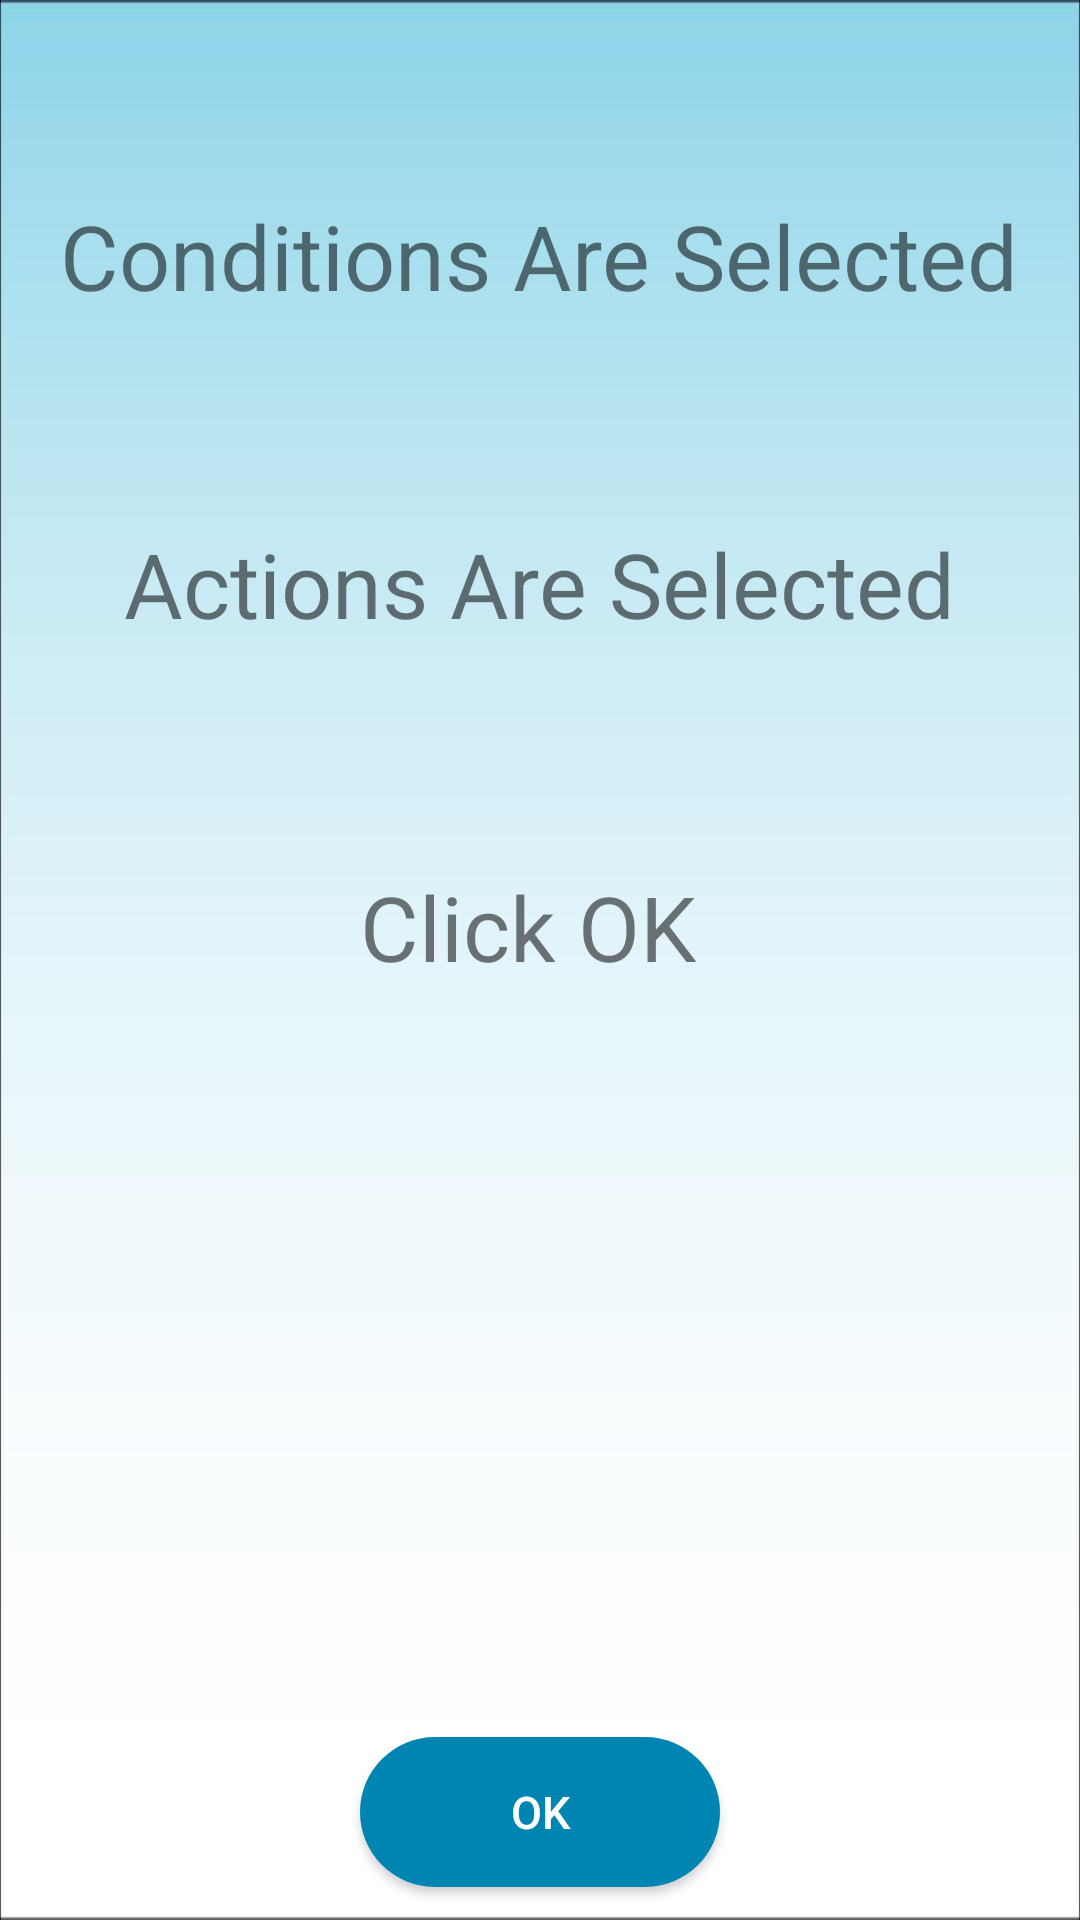

This screen was rendered from an Android layout file. Write that file and the resources it references.
<!-- AndroidManifest.xml: application theme AppTheme -->
<!-- res/layout/activity_final_page.xml -->
<?xml version="1.0" encoding="utf-8"?>
<RelativeLayout xmlns:android="http://schemas.android.com/apk/res/android"
    xmlns:tools="http://schemas.android.com/tools"
    android:id="@+id/activity_final_page"
    android:layout_width="match_parent"
    android:layout_height="match_parent"
    android:paddingBottom="@dimen/activity_vertical_margin"
    android:paddingLeft="@dimen/activity_horizontal_margin"
    android:paddingRight="@dimen/activity_horizontal_margin"
    android:paddingTop="@dimen/activity_vertical_margin"
    android:background="@drawable/lightblue"

    tools:context="com.example.naqi.mobiledatabase.FinalPage">

    <Button
        android:id="@+id/ok"
        android:layout_width="120dp"
        android:layout_height="50dp"
        android:layout_alignParentBottom="true"
        android:layout_centerHorizontal="true"
        android:layout_marginBottom="11dp"
        android:background="@drawable/shape"
        android:onClick="createpreset"
        android:padding="8dp"
        android:text="OK"
        android:textColor="@android:color/background_light"
        android:textSize="15sp" />

    <TextView
        android:text="Actions Are Selected"
        android:textSize="30sp"
        android:layout_width="wrap_content"
        android:layout_height="wrap_content"
        android:layout_marginTop="69dp"
        android:id="@+id/textView8"
        android:layout_below="@+id/textView7"
        android:layout_centerHorizontal="true" />

    <TextView
        android:text="Conditions Are Selected"
        android:textSize="30sp"
        android:layout_width="wrap_content"
        android:layout_height="wrap_content"
        android:layout_marginTop="65dp"
        android:id="@+id/textView7"
        android:layout_alignParentTop="true"
        android:layout_centerHorizontal="true" />

    <TextView
        android:text="Click OK "
        android:textSize="30sp"
        android:layout_width="wrap_content"
        android:layout_height="wrap_content"
        android:id="@+id/textView9"
        android:layout_below="@+id/textView8"
        android:layout_alignStart="@+id/ok"
        android:layout_marginTop="74dp" />


</RelativeLayout>
<!-- resources referenced by this layout -->
<resources>
  <!-- drawable lightblue: jpg bitmap (drawable, 18322 bytes) -->
  <!-- drawable shape (drawable) -->
  <?xml version="1.0" encoding="utf-8"?>
  <shape xmlns:android="http://schemas.android.com/apk/res/android"
      android:shape="rectangle" android:padding="10dp">
      <solid android:color="@color/colorPrimaryDark"/>
      <corners
          android:bottomRightRadius="200dp"
          android:bottomLeftRadius="200dp"
          android:topLeftRadius="200dp"
          android:topRightRadius="200dp"
          />
  </shape>
  <style name="AppTheme" parent="Theme.AppCompat.Light.DarkActionBar">
          
          <item name="colorPrimary">@color/colorPrimary</item>
          <item name="colorPrimaryDark">@color/colorPrimaryDark</item>
          <item name="colorAccent">@color/colorAccent</item>
      </style>
  <color name="colorPrimaryDark">#0085b3</color>
  <color name="colorPrimary">#ff33b5e5</color>
  <color name="colorAccent">#ff33b5e5</color>
</resources>
